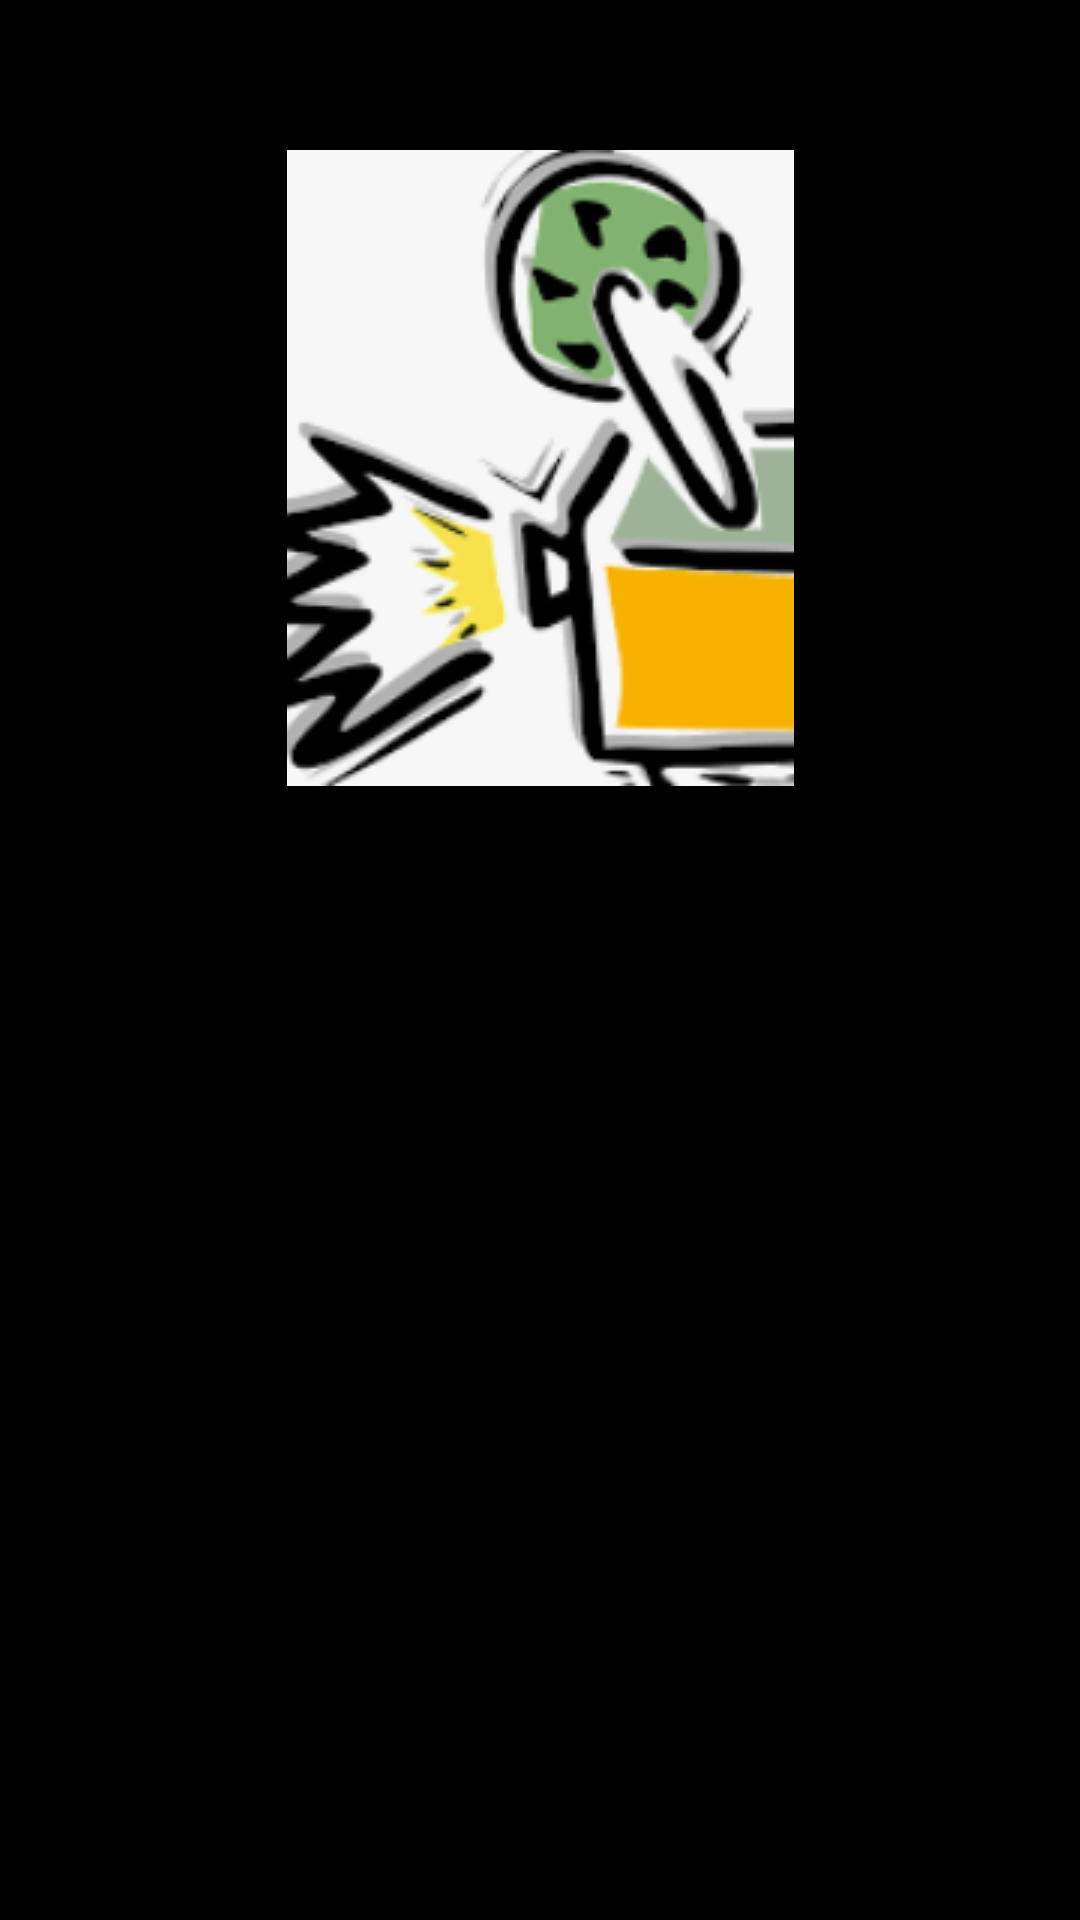

Layout XML and referenced resources for this Android screen:
<!-- AndroidManifest.xml: application theme Theme.Movies_Search -->
<!-- res/layout/fragment_details.xml -->
<?xml version="1.0" encoding="utf-8"?>
<FrameLayout xmlns:android="http://schemas.android.com/apk/res/android"
    xmlns:app="http://schemas.android.com/apk/res-auto"
    xmlns:tools="http://schemas.android.com/tools"
    android:layout_width="match_parent"
    android:layout_height="match_parent">

    <androidx.constraintlayout.widget.ConstraintLayout
        android:id="@+id/mainView"
        android:layout_width="match_parent"
        android:layout_height="match_parent"
        android:backgroundTint="@color/black"
        android:background="@color/black">

        <TextView
            android:id="@+id/movieType"
            android:layout_width="wrap_content"
            android:layout_height="wrap_content"
            android:layout_marginTop="20dp"
            android:textColor="@color/white"
            app:layout_constraintEnd_toEndOf="@+id/imageView"
            app:layout_constraintStart_toStartOf="@+id/imageView"
            app:layout_constraintTop_toBottomOf="@+id/imageView"
            tools:text="AnyMovieType" />

        <TextView
            android:id="@+id/movieName"
            android:layout_width="wrap_content"
            android:layout_height="wrap_content"
            android:layout_marginTop="30dp"
            android:textColor="@color/white"
            app:layout_constraintEnd_toEndOf="@+id/imageView"
            app:layout_constraintHorizontal_bias="0.488"
            app:layout_constraintStart_toStartOf="@+id/imageView"
            app:layout_constraintTop_toBottomOf="@+id/movieType"
            tools:text="AnyMovieName" />

        <ImageView
            android:id="@+id/imageView"
            android:layout_width="wrap_content"
            android:layout_height="wrap_content"
            android:layout_marginTop="50dp"
            android:src="@drawable/ic_film"
            app:layout_constraintEnd_toEndOf="parent"
            app:layout_constraintStart_toStartOf="parent"
            app:layout_constraintTop_toTopOf="parent" />
    </androidx.constraintlayout.widget.ConstraintLayout>

    <FrameLayout
        android:id="@+id/loadingLayout"
        android:layout_width="match_parent"
        android:layout_height="match_parent"
        android:visibility="gone"
        tools:visibility="gone">


        <ProgressBar
            style="@style/Widget.AppCompat.ProgressBar"
            android:layout_width="wrap_content"
            android:layout_height="wrap_content"
            android:layout_gravity="center" />
    </FrameLayout>

</FrameLayout>
<!-- resources referenced by this layout -->
<resources>
  <color name="black">#FF000000</color>
  <color name="white">#FFFFFFFF</color>
  <!-- drawable ic_film: png bitmap (drawable-v24, 26179 bytes) -->
  <style name="Theme.Movies_Search" parent="Theme.MaterialComponents.DayNight.DarkActionBar">
          
          <item name="colorPrimary">@color/purple_500</item>
          <item name="colorPrimaryVariant">@color/purple_700</item>
          <item name="colorOnPrimary">@color/white</item>
          
          <item name="colorSecondary">@color/teal_200</item>
          <item name="colorSecondaryVariant">@color/teal_700</item>
          <item name="colorOnSecondary">@color/black</item>
          
          <item name="android:statusBarColor" tools:targetApi="l">?attr/colorPrimaryVariant</item>
          
      </style>
  <color name="purple_500">#0C0C0C</color>
  <color name="purple_700">#E91E63</color>
  <color name="teal_200">#6C706F</color>
  <color name="teal_700">#FF018786</color>
</resources>
